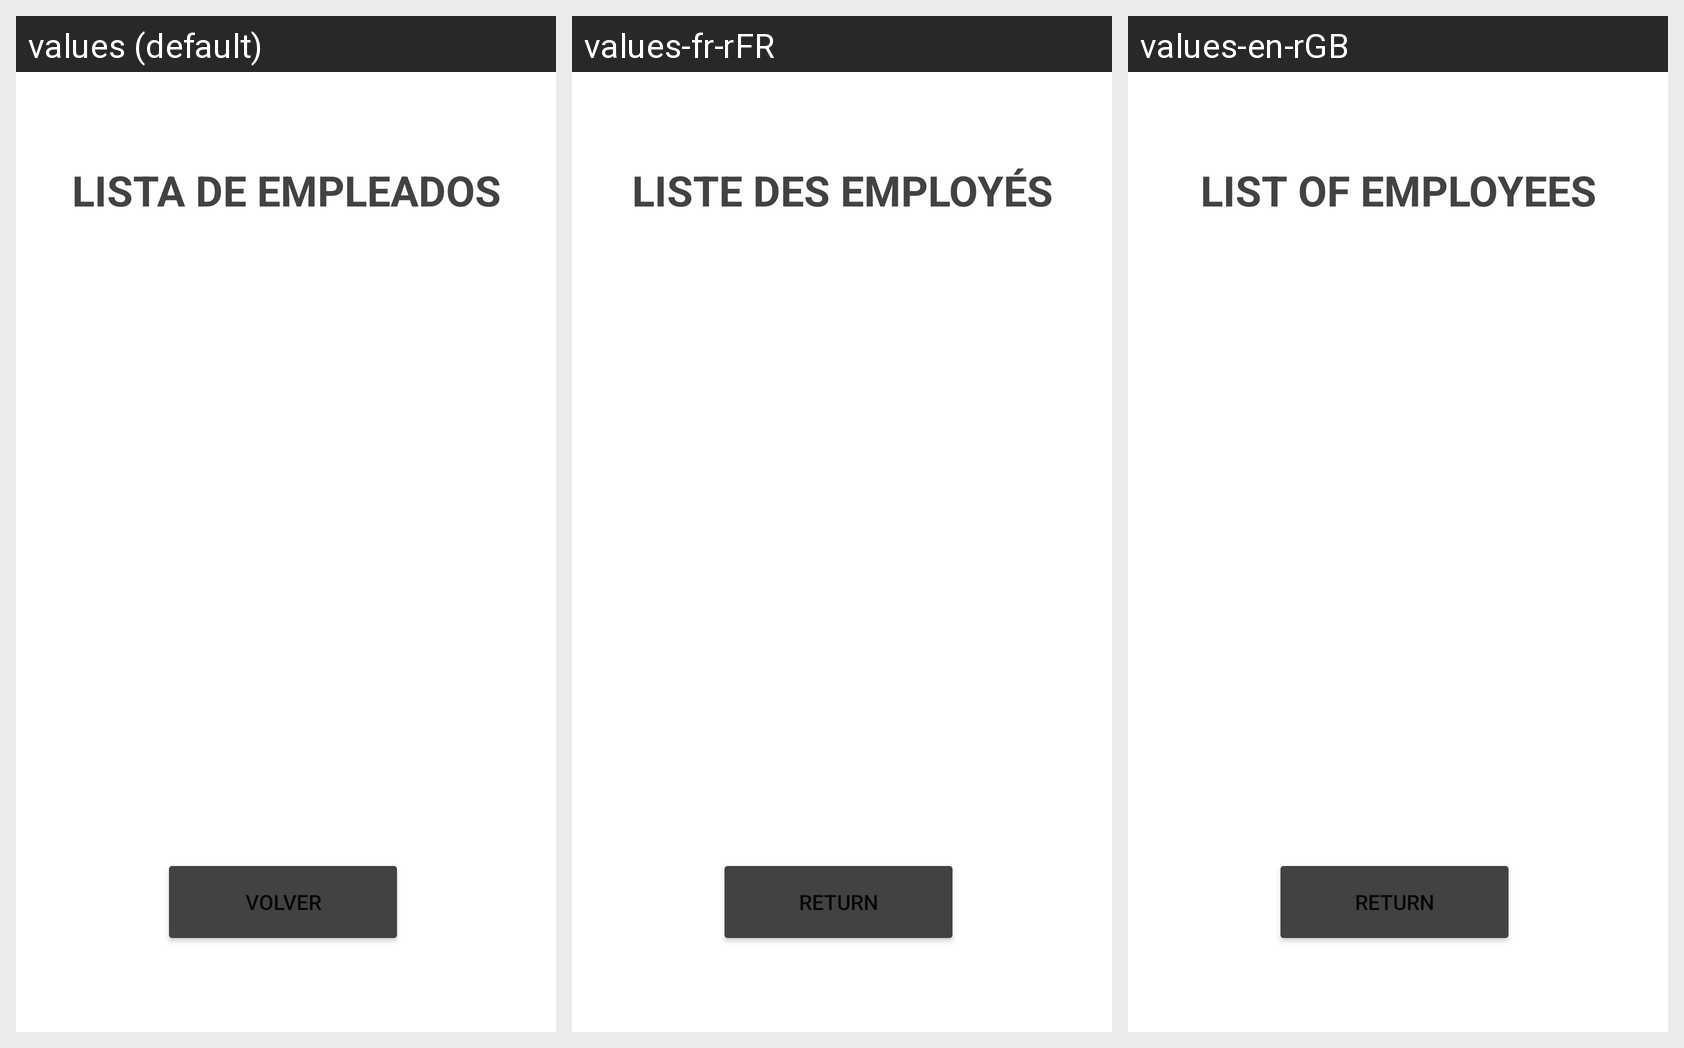

The same Android screen rendered under several of its app's locales, left to right. List the strings drawn on it with the default value and each locale's translation.
Android screen res/layout/activity_ver_empleados.xml rendered under 3 locales, left to right: values (default), values-fr-rFR, values-en-rGB. Device: Nexus 5 (rendered at 1080×1920; each locale shown at half size, 540×960, under a caption strip naming it); theme Theme.H91.
Strings drawn on this screen, with the default value and each locale's value (text and hints the layout hard-codes, and strings that could not be matched under every locale, appear in the picture but are not listed):

lista_de_empleados
  values: LISTA DE EMPLEADOS
  values-fr-rFR: LISTE DES EMPLOYÉS
  values-en-rGB: LIST OF EMPLOYEES

volver
  values: volver
  values-fr-rFR: return
  values-en-rGB: return
